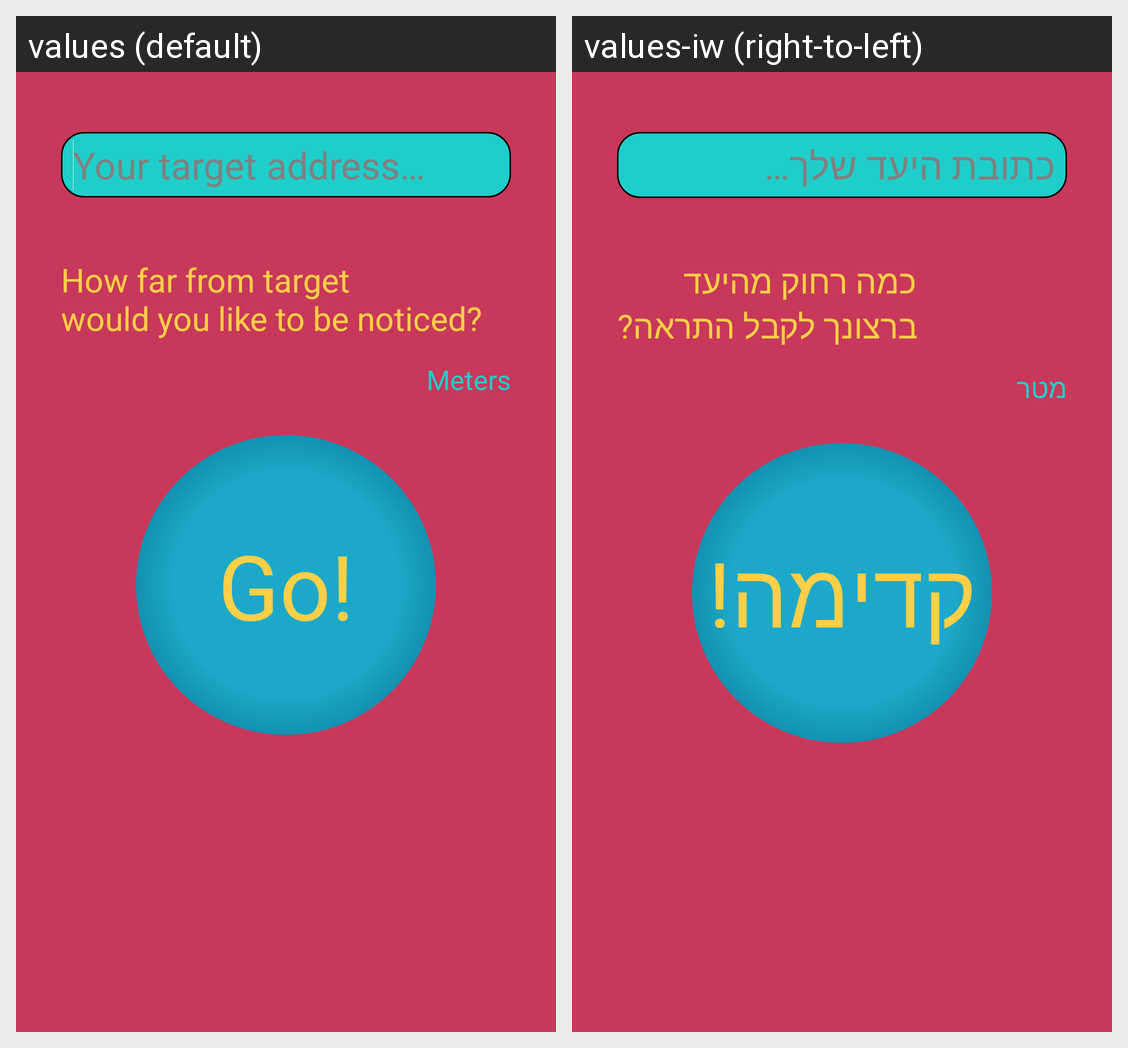

The same Android screen rendered under two of its app's locales, left to right. List the strings drawn on it with the default value and each locale's translation.
Android screen res/layout/activity_set_target1.xml rendered under 2 locales, left to right: values (default), values-iw (right-to-left). Device: Nexus 5 (rendered at 1080×1920; each locale shown at half size, 540×960, under a caption strip naming it); theme MICloseAppTheme.
Strings drawn on this screen, with the default value and each locale's value (text and hints the layout hard-codes, and strings that could not be matched under every locale, appear in the picture but are not listed):

your_target_address
  values: Your target address…
  values-iw: כתובת היעד שלך…

how_far_from_target
  values: How far from target
      would you like to be noticed?
  values-iw: כמה רחוק מהיעד
      ברצונך לקבל התראה?

kilometers
  values: Meters
  values-iw: מטר

go
  values: Go!
  values-iw: קדימה!
